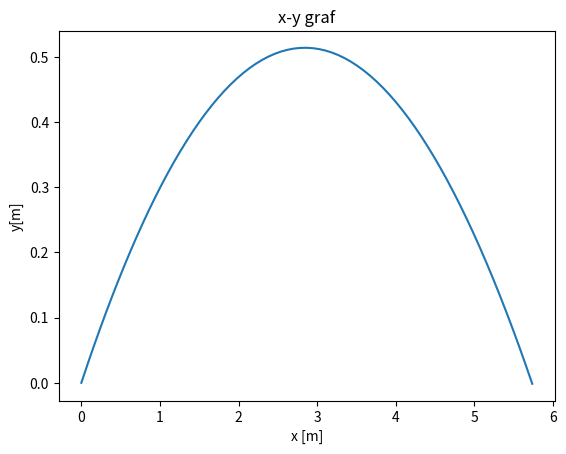

Reproduce this figure in Python.
import numpy as np
import matplotlib.pyplot as plt

class Projectile:

    #Inicijalizacija
    def __init__(c,v,fi,x,y,dt,ro,Cd,A,m):
        c.brzina=v
        c.ro=ro
        c.Cd=Cd
        c.m=m
        c.A=A
        c.x=x
        c.y=y
        c.kut=np.deg2rad(fi)
        c.koordx=[x]
        c.koordy=[y]
        c.brzinay=[v*np.sin(c.kut)]
        c.brzinax=[v*np.cos(c.kut)]
        c.akcelx=[-1*np.sign(c.brzinax[0])*(c.ro*c.Cd*c.A/(2*c.m))*(c.brzinax[0])**2]
        c.akcely=[-9.81-np.sign(c.brzinay[0])*(c.ro*c.Cd*c.A/(2*c.m))*(c.brzinay[0])**2]

        c.t=[0]
        c.dt=dt

    #Reset, za bug testove
    def reset(c):
        c.koordx=[c.koordx[0]]
        c.koordy=[c.koordy[0]]
        c.brzinay=[c.brzina*np.sin(c.kut)]
        c.brzinax=[c.brzina*np.cos(c.kut)]
        c.akcelx=[-1*np.sign(c.brzinax[0])*(c.ro*c.Cd*c.A/(2*c.m))*(c.brzinax[0])**2]
        c.akcely=[-9.81-np.sign(c.brzinay[0])*(c.ro*c.Cd*c.A/(2*c.m))*(c.brzinay[0])**2]

    #Euler
    def Euler_move(c):
        while c.koordy[-1]>=0:
            c.koordx.append(c.koordx[-1]+c.brzinax[-1]*c.dt)
            c.koordy.append(c.koordy[-1]+c.brzinay[-1]*c.dt)
            c.brzinax.append(c.brzinax[-1]+c.akcelx[-1]*c.dt)
            c.brzinay.append(c.brzinay[-1]+c.akcely[-1]*c.dt)
            c.akcelx.append(-1*np.sign(c.brzinax[-1])*(c.ro*c.Cd*c.A/(2*c.m))*(c.brzinax[-1])**2)
            c.akcely.append(-9.81-np.sign(c.brzinay[-1])*(c.ro*c.Cd*c.A/(2*c.m))*(c.brzinay[-1])**2)
            print(c.koordy[-1],c.t[-1])


    #R-k
    def RungeKutta_Move(c):
        while c.koordy[-1]>=0:
            kvx=[(-1*np.sign(c.brzinax[-1])*(c.ro*c.Cd*c.A/(2*c.m))*(c.brzinax[-1])**2)*c.dt]
            kvy=[(-9.81-np.sign(c.brzinay[-1])*(c.ro*c.Cd*c.A/(2*c.m))*(c.brzinay[-1])**2)*c.dt]
            kx=[c.koordx[-1]*c.dt]
            ky=[c.koordy[-1]*c.dt]

            for i in range(3):
                kvx.append((-1*np.sign(c.brzinax[-1]+0.5*kvx[-1])*(c.ro*c.Cd*c.A/(2*c.m))*(c.brzinax[-1]+0.5*kvx[-1])**2)*c.dt)
                kvy.append((-9.81-np.sign(c.brzinay[-1]+0.5*kvy[-1])*(c.ro*c.Cd*c.A/(2*c.m))*(c.brzinay[-1]+0.5*kvy[-1])**2)*c.dt)
                kx.append((c.brzinax[-1]+0.5*kvx[-1])*c.dt)
                ky.append((c.brzinay[-1]+0.5*kvy[-1])*c.dt)

            c.brzinax.append(c.brzinax[-1]+(kvx[0]+2*kvx[1]+2*kvx[2]+kvx[3])/6)
            c.brzinay.append(c.brzinay[-1]+(kvy[0]+2*kvy[1]+2*kvy[2]+kvy[3])/6)
            c.koordx.append(c.koordx[-1]+(kx[0]+2*kx[1]+2*kx[2]+kx[3])/6)
            c.koordy.append(c.koordy[-1]+(ky[0]+2*ky[1]+2*ky[2]+ky[3])/6)


    #Plottanje
    def Plot(c,Rk=1):
        if Rk==1:
            c.RungeKutta_Move()
            plt.plot(c.koordx,c.koordy)
            plt.title("x-y graf")
            plt.xlabel("x [m]")
            plt.ylabel("y[m]")
            plt.show()
            print("YES")
        else:
            c.Euler_move()
            plt.plot(c.koordx,c.koordy)
            plt.title("x-y graf")
            plt.xlabel("x [m]")
            plt.ylabel("y[m]")
            plt.show()
            print("yes")



    

t1=Projectile(10,20,0,0,0.01,2.3,0.6,0.05,4)

t1.Plot()


